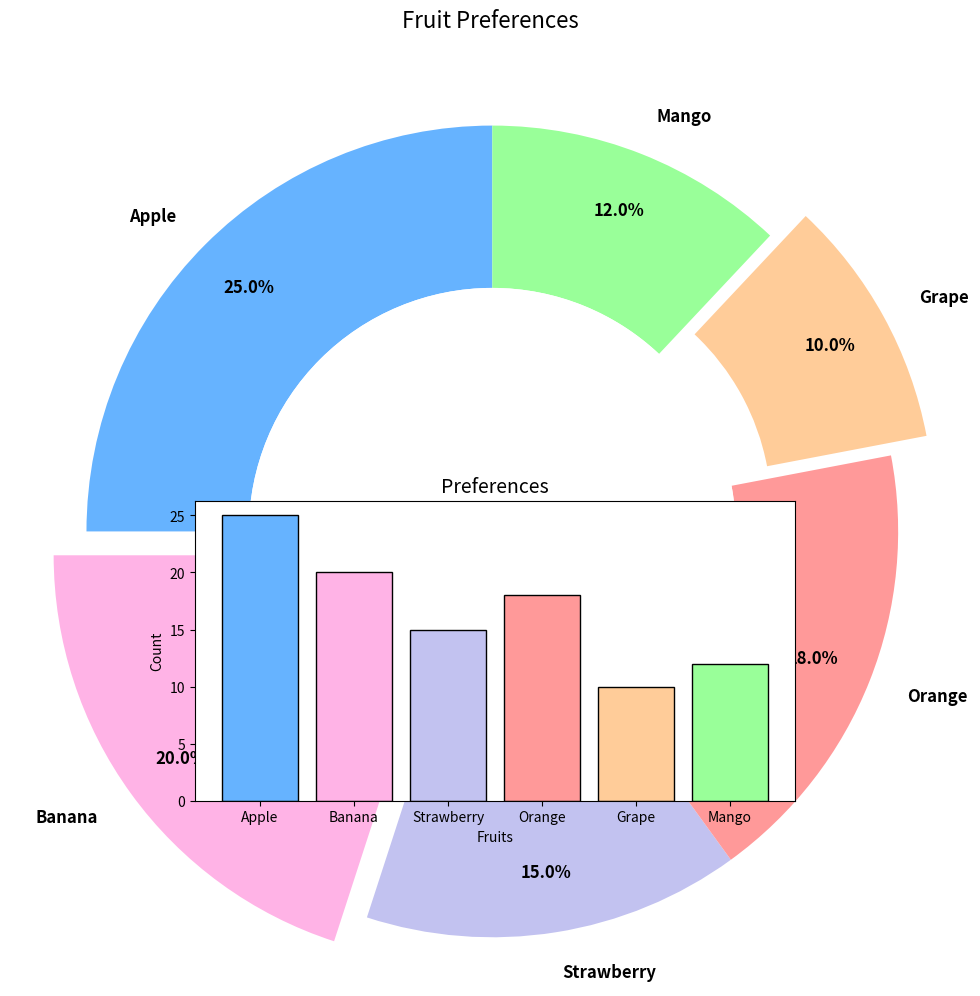

The matplotlib source for this figure:
import matplotlib.pyplot as plt

# Data for pie chart
fruits = ['Apple', 'Banana', 'Strawberry', 'Orange', 'Grape', 'Mango']
preferences = [25, 20, 15, 18, 10, 12]

# Manually shuffled colors
colors = ['#66b3ff', '#ffb3e6', '#c2c2f0', '#ff9999', '#ffcc99', '#99ff99']

fig, ax = plt.subplots(figsize=(10, 10))
wedges, texts, autotexts = ax.pie(
    preferences,
    labels=fruits,
    autopct='%1.1f%%',
    startangle=90,
    colors=colors,
    pctdistance=0.85,
    wedgeprops=dict(width=0.4),
    explode=[0, 0.1, 0, 0, 0.1, 0]
)

ax.axis('equal')
plt.setp(texts, size=12, weight="bold", va="center")
plt.setp(autotexts, size=12, weight="bold", color="black")

plt.title("Fruit Preferences", fontsize=16, y=1.05)

# Create donut chart center
centre_circle = plt.Circle((0, 0), 0.60, fc='white')
fig.gca().add_artist(centre_circle)

# Subplot for bar chart
ax1 = fig.add_axes([0.2, 0.2, 0.6, 0.3])
ax1.bar(fruits, preferences, color=colors, edgecolor='black')

ax1.set_title("Preferences", fontsize=14)
ax1.set_ylabel("Count")
ax1.set_xlabel("Fruits")
ax1.grid(False)

plt.tight_layout()
plt.show()
